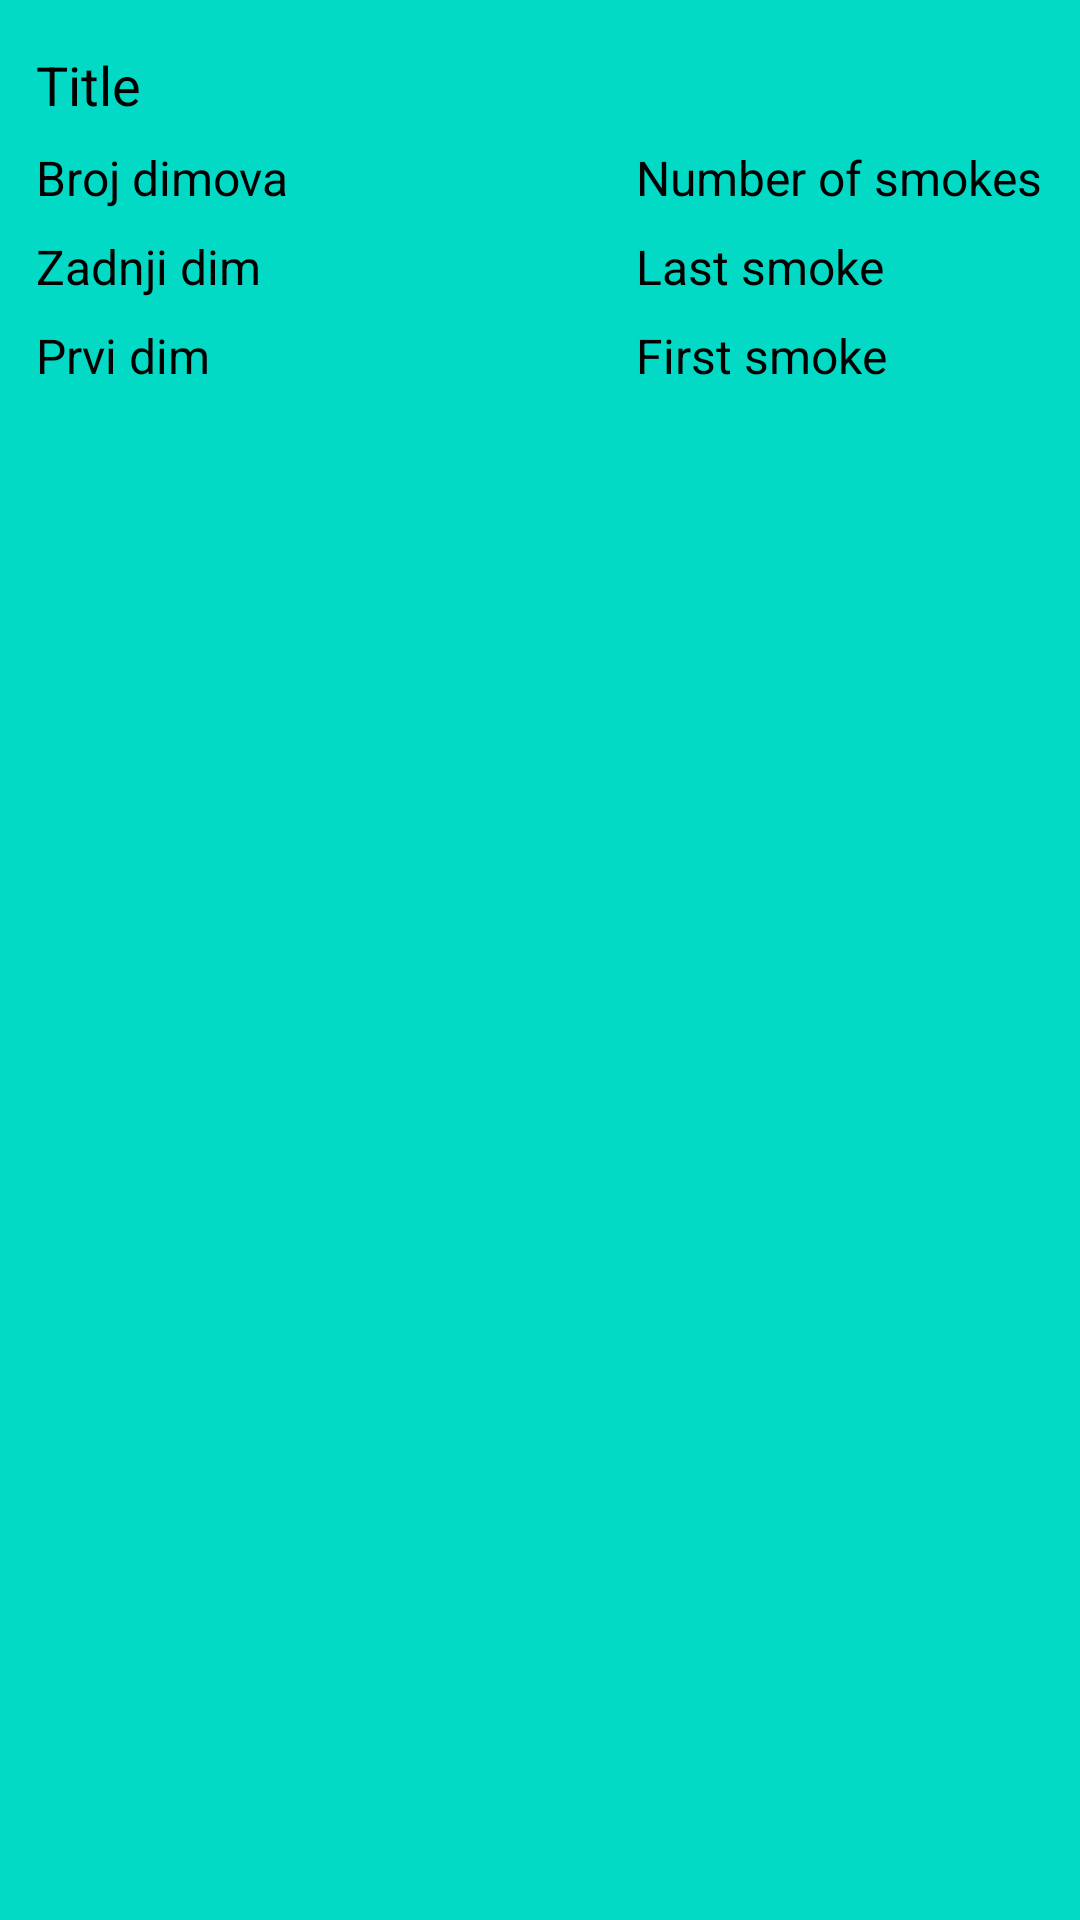

Produce the Android XML layout that renders to this screen, including the resource entries it uses.
<!-- AndroidManifest.xml: application theme Theme.Aplikacija_za_susenje_mesa_v2 -->
<!-- res/layout/recycler_item.xml -->
<?xml version="1.0" encoding="utf-8"?>
<LinearLayout xmlns:android="http://schemas.android.com/apk/res/android"
    android:orientation="vertical"
    android:layout_width="match_parent"
    android:layout_height="wrap_content"
    android:padding="12dp"
    android:layout_marginVertical="8dp"
    android:background="@color/teal_200">

    <TextView
        android:layout_width="match_parent"
        android:layout_height="wrap_content"
        android:text="Title"
        android:id="@+id/title_text_view"
        android:textColor="@color/black"
        android:textSize="18sp"
        android:layout_marginVertical="4dp"/>
    <LinearLayout
        android:layout_width="match_parent"
        android:layout_height="wrap_content"
        android:orientation="horizontal">
        <TextView
            android:layout_width="200dp"
            android:layout_height="wrap_content"
            android:text="Broj dimova"
            android:id="@+id/smokes_title"

            android:textColor="@color/black"
            android:textSize="16sp"
            android:layout_marginVertical="4dp"/>
    <TextView
        android:layout_width="match_parent"
        android:layout_height="wrap_content"
        android:text="Number of smokes"
        android:id="@+id/smokes_text_view"
        android:textColor="@color/black"
        android:textSize="16sp"
        android:layout_marginVertical="4dp"/>
    </LinearLayout>
    <LinearLayout
        android:layout_width="match_parent"
        android:layout_height="wrap_content"
        android:orientation="horizontal">
        <TextView
            android:layout_width="200dp"
            android:layout_height="wrap_content"
            android:text="Zadnji dim"
            android:id="@+id/lastsmoke_title"

            android:textColor="@color/black"
            android:textSize="16sp"
            android:layout_marginVertical="4dp"/>
    <TextView
        android:layout_width="match_parent"
        android:layout_height="wrap_content"
        android:text="Last smoke"
        android:id="@+id/last_smoke_text_view"
        android:textColor="@color/black"
        android:textSize="16sp"
        android:layout_marginVertical="4dp"/>
    </LinearLayout>
    <LinearLayout
        android:layout_width="match_parent"
        android:layout_height="wrap_content"
        android:orientation="horizontal">
        <TextView
            android:layout_width="200dp"
            android:layout_height="wrap_content"
            android:text="Prvi dim"
            android:id="@+id/first_title"

            android:textColor="@color/black"
            android:textSize="16sp"
            android:layout_marginVertical="4dp"/>
    <TextView
        android:layout_width="match_parent"
        android:layout_height="wrap_content"
        android:text="First smoke"
        android:inputType="date"
        android:id="@+id/first_smoke_text_view"
        android:textColor="@color/black"
        android:textSize="16sp"
        android:layout_marginVertical="4dp"/>
    </LinearLayout>


</LinearLayout>
<!-- resources referenced by this layout -->
<resources>
  <style name="Theme.Aplikacija_za_susenje_mesa_v2" parent="Theme.MaterialComponents.DayNight.DarkActionBar">
          
          <item name="colorPrimary">@color/purple_500</item>
          <item name="colorPrimaryVariant">@color/purple_700</item>
          <item name="colorOnPrimary">@color/white</item>
          
          <item name="colorSecondary">@color/teal_200</item>
          <item name="colorSecondaryVariant">@color/teal_700</item>
          <item name="colorOnSecondary">@color/black</item>
          
          <item name="android:statusBarColor">?attr/colorPrimaryVariant</item>
          
      </style>
  <!-- not gathered from this repository: default colours our renderer supplied (Android Studio template values) -->
  <color name="purple_500">#FF6200EE</color>
  <color name="purple_700">#FF3700B3</color>
  <color name="teal_200">#FF03DAC5</color>
  <color name="teal_700">#FF018786</color>
  <color name="black">#FF000000</color>
  <color name="white">#FFFFFFFF</color>
</resources>
